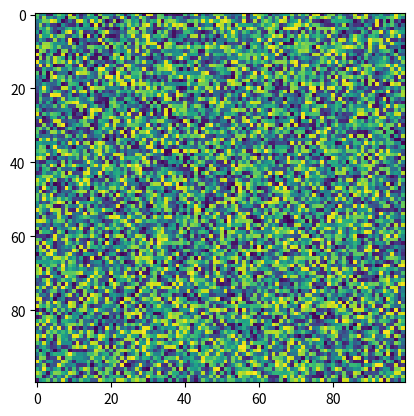

Python code for this plot:
import matplotlib.pyplot as plt
import numpy as np
X = np.random.rand(100, 100)
plt.imshow(filterrad=4.0, X=X, filternorm=True, url=None, resample=None, cmap='viridis', norm=None, interpolation_stage=None)
